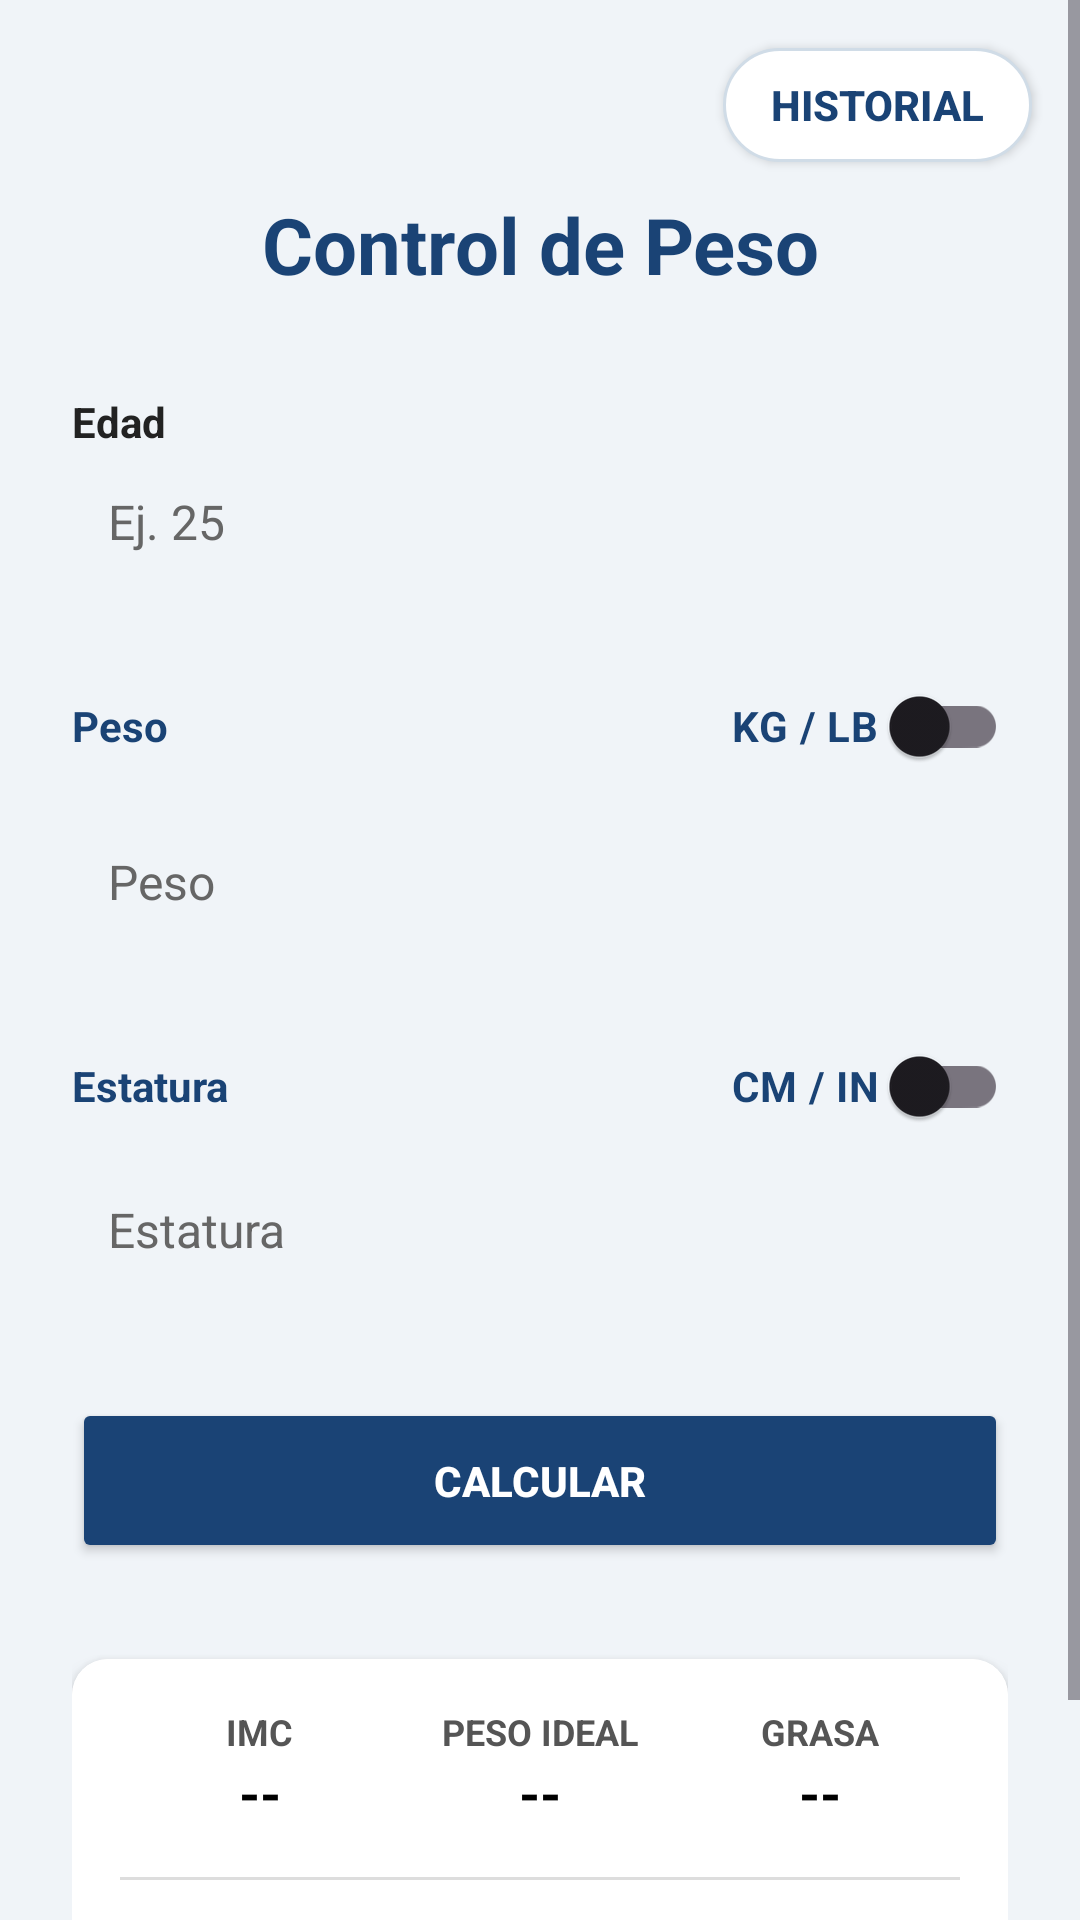

Here is an Android app screen rendered from its layout file. Give the layout XML and the strings, colors and styles it references.
<!-- AndroidManifest.xml: application theme Theme.MiPriemraApp -->
<!-- res/layout/activity_card_peso.xml -->
<?xml version="1.0" encoding="utf-8"?>
<RelativeLayout xmlns:android="http://schemas.android.com/apk/res/android"
    xmlns:app="http://schemas.android.com/apk/res-auto"
    xmlns:tools="http://schemas.android.com/tools"
    android:layout_width="match_parent"
    android:layout_height="match_parent"
    android:background="#F0F4F8">

    
    <ScrollView
        android:layout_width="match_parent"
        android:layout_height="match_parent"
        android:fillViewport="true">

        <LinearLayout
            android:layout_width="match_parent"
            android:layout_height="wrap_content"
            android:orientation="vertical"
            android:padding="24dp"
            android:baselineAligned="false">

            
            <TextView
                android:id="@+id/tvTitulo"
                android:layout_width="match_parent"
                android:layout_height="wrap_content"
                android:text="Control de Peso"
                android:textAlignment="center"
                android:textSize="26sp"
                android:textStyle="bold"
                android:textColor="#1A4375"
                android:layout_marginTop="40dp"
                android:layout_marginBottom="32dp"
                tools:ignore="HardcodedText" />

            <TextView
                android:layout_width="wrap_content"
                android:layout_height="wrap_content"
                android:text="Edad"
                android:textColor="#222222"
                android:textStyle="bold"
                tools:ignore="HardcodedText" />

            <EditText
                android:id="@+id/etEdad"
                android:layout_width="match_parent"
                android:layout_height="wrap_content"
                android:minHeight="48dp"
                android:background="@drawable/input_round"
                android:hint="Ej. 25"
                android:textSize="16sp"
                android:padding="12dp"
                android:inputType="number"
                android:textColor="#000000"
                android:textColorHint="#666666"
                android:importantForAutofill="yes"
                android:autofillHints="personAge"
                android:layout_marginBottom="20dp"
                tools:ignore="HardcodedText" />

            <LinearLayout
                android:layout_width="match_parent"
                android:layout_height="wrap_content"
                android:orientation="horizontal"
                android:gravity="center_vertical"
                android:layout_marginBottom="4dp">

                <TextView
                    android:layout_width="0dp"
                    android:layout_weight="1"
                    android:layout_height="wrap_content"
                    android:text="Peso"
                    android:textColor="#1A4375"
                    android:textStyle="bold"
                    tools:ignore="HardcodedText" />

                <androidx.appcompat.widget.SwitchCompat
                    android:id="@+id/swPesoUnit"
                    android:layout_width="wrap_content"
                    android:layout_height="wrap_content"
                    android:minHeight="48dp"
                    android:text="KG / LB "
                    android:textColor="#1A4375"
                    android:textStyle="bold"
                    tools:ignore="HardcodedText" />
            </LinearLayout>

            <EditText
                android:id="@+id/etPeso"
                android:layout_width="match_parent"
                android:layout_height="wrap_content"
                android:minHeight="48dp"
                android:background="@drawable/input_round"
                android:textSize="16sp"
                android:padding="12dp"
                android:hint="Peso"
                android:inputType="numberDecimal"
                android:textColor="#000000"
                android:textColorHint="#666666"
                android:layout_marginBottom="20dp"
                android:importantForAutofill="no"
                tools:ignore="HardcodedText" />

            <LinearLayout
                android:layout_width="match_parent"
                android:layout_height="wrap_content"
                android:orientation="horizontal"
                android:gravity="center_vertical">

                <TextView
                    android:layout_width="0dp"
                    android:layout_weight="1"
                    android:layout_height="wrap_content"
                    android:text="Estatura"
                    android:textColor="#1A4375"
                    android:textStyle="bold"
                    tools:ignore="HardcodedText" />

                <androidx.appcompat.widget.SwitchCompat
                    android:id="@+id/swEstaturaUnit"
                    android:layout_width="wrap_content"
                    android:layout_height="wrap_content"
                    android:minHeight="48dp"
                    android:text="CM / IN "
                    android:textColor="#1A4375"
                    android:textStyle="bold"
                    tools:ignore="HardcodedText" />
            </LinearLayout>

            <EditText
                android:id="@+id/etEstatura"
                android:layout_width="match_parent"
                android:layout_height="wrap_content"
                android:minHeight="48dp"
                android:background="@drawable/input_round"
                android:hint="Estatura"
                android:inputType="numberDecimal"
                android:textSize="16sp"
                android:padding="12dp"
                android:textColor="#000000"
                android:textColorHint="#666666"
                android:layout_marginBottom="32dp"
                android:importantForAutofill="no"
                tools:ignore="HardcodedText" />

            <Button
                android:id="@+id/btnCalcular"
                android:layout_width="match_parent"
                android:layout_height="55dp"
                android:text="CALCULAR"
                android:textStyle="bold"
                android:backgroundTint="#1A4375"
                android:textColor="#FFFFFF"
                android:layout_marginBottom="32dp"
                tools:ignore="HardcodedText" />

            <androidx.cardview.widget.CardView
                android:layout_width="match_parent"
                android:layout_height="wrap_content"
                app:cardCornerRadius="12dp"
                app:cardElevation="4dp"
                app:cardBackgroundColor="#FFFFFF"
                android:layout_marginBottom="16dp">

                <LinearLayout
                    android:layout_width="match_parent"
                    android:layout_height="wrap_content"
                    android:orientation="vertical"
                    android:background="#FFFFFF"
                    android:padding="16dp">

                    <LinearLayout
                        android:layout_width="match_parent"
                        android:layout_height="wrap_content"
                        android:orientation="horizontal"
                        android:baselineAligned="false">

                        <LinearLayout
                            android:layout_width="0dp"
                            android:layout_weight="1"
                            android:layout_height="wrap_content"
                            android:orientation="vertical"
                            android:gravity="center">
                            <TextView android:layout_width="wrap_content" android:layout_height="wrap_content" android:text="IMC" android:textSize="12sp" android:textColor="#555555" android:textStyle="bold" tools:ignore="HardcodedText" />
                            <TextView android:id="@+id/tvImcVal" android:layout_width="wrap_content" android:layout_height="wrap_content" android:text="--" android:textStyle="bold" android:textSize="18sp" android:textColor="#000000" tools:ignore="HardcodedText" />
                        </LinearLayout>

                        <LinearLayout
                            android:layout_width="0dp"
                            android:layout_weight="1"
                            android:layout_height="wrap_content"
                            android:orientation="vertical"
                            android:gravity="center">
                            <TextView android:layout_width="wrap_content" android:layout_height="wrap_content" android:text="PESO IDEAL" android:textSize="12sp" android:textColor="#555555" android:textStyle="bold" tools:ignore="HardcodedText" />
                            <TextView android:id="@+id/tvPesoIdealVal" android:layout_width="wrap_content" android:layout_height="wrap_content" android:text="--" android:textStyle="bold" android:textSize="18sp" android:textColor="#000000" tools:ignore="HardcodedText" />
                        </LinearLayout>

                        <LinearLayout
                            android:layout_width="0dp"
                            android:layout_weight="1"
                            android:layout_height="wrap_content"
                            android:orientation="vertical"
                            android:gravity="center">
                            <TextView android:layout_width="wrap_content" android:layout_height="wrap_content" android:text="GRASA" android:textSize="12sp" android:textColor="#555555" android:textStyle="bold" tools:ignore="HardcodedText" />
                            <TextView android:id="@+id/tvGrasaVal" android:layout_width="wrap_content" android:layout_height="wrap_content" android:text="--" android:textStyle="bold" android:textSize="18sp" android:textColor="#000000" tools:ignore="HardcodedText" />
                        </LinearLayout>
                    </LinearLayout>

                    <View
                        android:layout_width="match_parent"
                        android:layout_height="1dp"
                        android:background="#DDDDDD"
                        android:layout_marginTop="16dp"
                        android:layout_marginBottom="16dp" />

                    <TextView
                        android:id="@+id/tvClasificacion"
                        android:layout_width="match_parent"
                        android:layout_height="wrap_content"
                        android:text="Resultado"
                        android:textAlignment="center"
                        android:textSize="18sp"
                        android:textStyle="bold"
                        android:textColor="#1A4375"
                        tools:ignore="HardcodedText" />

                </LinearLayout>
            </androidx.cardview.widget.CardView>

        </LinearLayout>
    </ScrollView>

    <androidx.appcompat.widget.AppCompatButton
        android:id="@+id/btnHistorial"
        android:layout_width="wrap_content"
        android:layout_height="38dp"
        android:text="Historial"
        android:textSize="14sp"
        android:textStyle="bold"
        android:textColor="#1A4375"
        android:background="@drawable/bg_boton_historial"
        android:paddingStart="16dp"
        android:paddingEnd="16dp"
        android:elevation="4dp"
        android:layout_alignParentTop="true"
        android:layout_alignParentEnd="true"
        android:layout_marginTop="16dp"
        android:layout_marginEnd="16dp"
        tools:ignore="HardcodedText" />

</RelativeLayout>
<!-- resources referenced by this layout -->
<resources>
  <!-- drawable bg_boton_historial (drawable) -->
  <?xml version="1.0" encoding="utf-8"?>
  <shape xmlns:android="http://schemas.android.com/apk/res/android"
      android:shape="rectangle">
      
      <solid android:color="#FFFFFF" />
  
      
      <corners android:radius="20dp" />
  
      
      <stroke
          android:width="1dp"
          android:color="#D0DCE7" />
  </shape>
  <style name="Theme.MiPriemraApp" parent="Base.Theme.MiPriemraApp" />
  <style name="Base.Theme.MiPriemraApp" parent="Theme.Material3.DayNight.NoActionBar">
          
          
      </style>
</resources>
